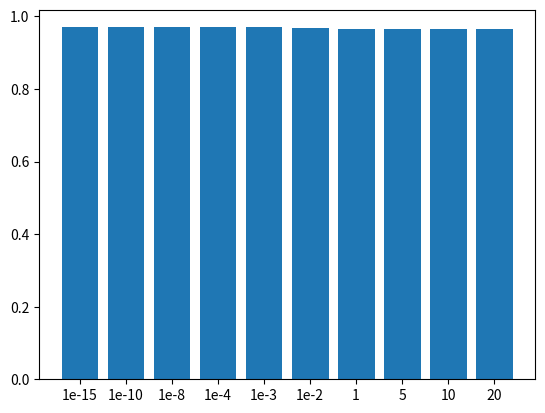
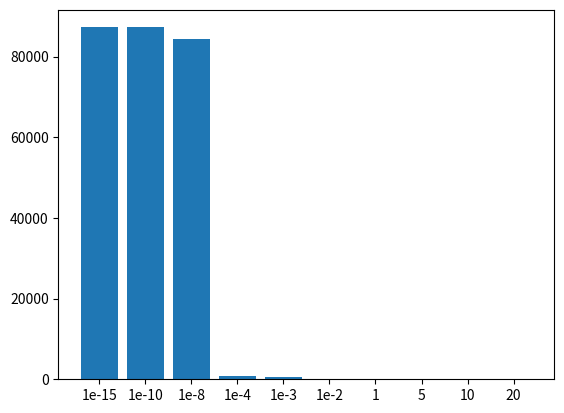

These figures' Python source, in order:
"""
	Make plots of the AUC and accuracy of the classifiers. 

"""

import matplotlib.pyplot as plt
import numpy as np

#For > 2 DEG labels
alphas = ['1e-15', '1e-10', '1e-8', '1e-4', '1e-3', '1e-2', '1', '5', '10', '20']
meanAcc = []
meanAuc = [0.449106674438, 0.449106674438, 0.449106674438, 0.449018504241, 0.448981916369, 0.450752989686, 0.578084826086, 0.578084826086, 0.578084826086, 0.578084826086]
conceptPairs = [81996.9, 81921.2, 79934.3, 1544.8, 733.9, 1023.2, 0, 0,0,0]

# fig, ax = plt.subplots(1)
# plt.bar(np.arange(len(alphas)), meanAuc)
# index = range(len(alphas))
# plt.xticks(index, alphas)
# #ax.set_xticklabels(alphas)
# plt.show()
# 
# fig, ax = plt.subplots(1)
# plt.bar(np.arange(len(alphas)), conceptPairs)
# index = range(len(alphas))
# plt.xticks(index, alphas)
# plt.show()


#Per-patient labels
alphas = ['1e-15', '1e-10', '1e-8', '1e-4', '1e-3', '1e-2', '1', '5', '10', '20']
meanAcc = []
meanAuc = [0.969781504759, 0.969781504759, 0.969781504759, 0.970258732997, 0.970192873678, 0.968823113412, 0.966707023924, 0.966707023924, 0.966707023924, 0.966707023924]
conceptPairs = [87276.1, 87264.9, 84471.0, 859.4, 668.2, 179.5, 0, 0, 0, 0]

fig, ax = plt.subplots(1)
plt.bar(np.arange(len(alphas)), meanAuc)
index = range(len(alphas))
plt.xticks(index, alphas)
plt.show()

fig, ax = plt.subplots(1)
plt.bar(np.arange(len(alphas)), conceptPairs)
index = range(len(alphas))
plt.xticks(index, alphas)
plt.show()
